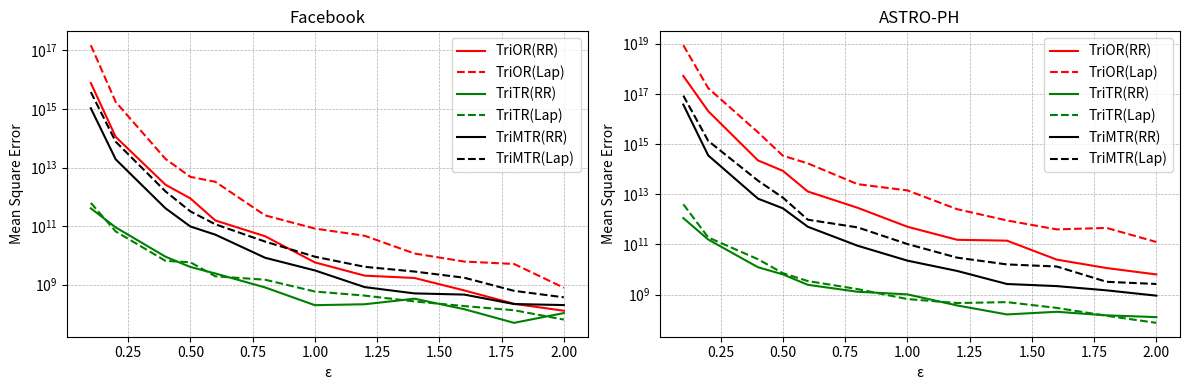

This chart was generated by the following Python code:
import matplotlib.pyplot as plt
import numpy as np

 
epsilon = np.array([0.1, 0.2, 0.4, 0.5, 0.6, 0.8, 1.0, 1.2, 1.4, 1.6, 1.8, 2.0])




y1 = [7722541096431910.0, 111046612359544.05, 2587127196640.4546, 881057065199.3099, 156065156104.8747, 45056189437.48901, 5758849333.098903, 2032622499.0673451, 1688829026.4901443, 635438838.2257774, 221651844.6120158, 128550027.27866288]
y2 = [1.5082189565796614e+17, 1735083188507514.5, 19695866992921.023, 4808521272122.083, 3264288674326.382, 232695864891.36417, 82414511562.35585, 46780879335.61595, 11569686006.89555, 6157649467.140112, 5085861591.417024, 785907051.5974334]
y3 = [404241815993.54596, 90348058613.5044, 9008475753.563025, 4017443731.977414, 2412437023.6331015, 803742548.4616995, 199139618.91317996, 214175614.8824193, 331440988.3187995, 145200556.5808665, 49649608.97173156, 107115541.69037344]
y4 = [619321470176.0789, 65767184723.69823, 6503556301.151545, 5823817048.292345, 1925076722.4799354, 1474875025.3052018, 582785479.5756509, 423048277.60322475, 267214761.0477519, 185451055.8258899, 133762378.57049327, 64048186.78818746]
y5 = [1058268796125266.2, 19030941569662.074, 405117021070.9414, 96831461230.95706, 51105726395.97126, 8293538282.2020445, 3063058274.3598223, 824485890.1983764, 502741040.0210743, 457961619.32904893, 217974274.83955783, 200676382.54408646]
y6 = [3786161014270655.0, 76152630251777.55, 1531615199165.437, 318400502989.8003, 115533026861.50089, 29599886648.09135, 9011314370.751997, 4070104390.0791216, 2805709435.8190346, 1724846353.915612, 614821701.8962089, 369260483.62268335]


fig, axs = plt.subplots(1, 2, figsize=(12, 4))



axs[0].plot(epsilon, y1, 'r-', label='TriOR(RR)')
axs[0].plot(epsilon, y2, 'r--', label='TriOR(Lap)')
axs[0].plot(epsilon, y3, 'g-', label='TriTR(RR)')
axs[0].plot(epsilon, y4, 'g--', label='TriTR(Lap)')
axs[0].plot(epsilon, y5, 'k-', label='TriMTR(RR)')
axs[0].plot(epsilon, y6, 'k--', label='TriMTR(Lap)')
axs[0].set_yscale('log')
axs[0].set_title('Facebook')
axs[0].set_xlabel('ε')
axs[0].set_ylabel('Mean Square Error')
axs[0].legend()
axs[0].grid(True, which='both', linestyle='--', linewidth=0.5)








z1 = [5.113461252021717e+17, 2.030874486154214e+16, 220869149335560.25, 84856419512986.53, 12781648072632.166, 2870146274976.9966, 504385858438.53357, 152205421892.77716, 140517406038.7243, 24699233732.357544, 11412041846.5499, 6335947543.438905]
z2 = [8.604261375373943e+18, 1.673892189641145e+17, 2912835394859941.5, 340255170436454.06, 168610443902758.25, 25051666436786.695, 14123968437759.723, 2519973237530.5386, 898257075399.3392, 395378521412.9745, 452134833781.4046, 124452027313.84036]
z3 = [1114404711465.4973, 156120308075.8317, 12257011503.646425, 6376777942.34696, 2448415733.477221, 1294721627.4322596, 1019346024.5940106, 367970164.4034878, 161512376.75405082, 206358612.574696, 148698780.54736218, 126283638.70151803]
z4 = [3971805800006.54, 188526570840.67993, 25608896789.455345, 7128435298.770335, 3459628417.953131, 1653808983.1442575, 662200246.7591149, 459920677.8759467, 499514778.08758956, 294290166.5814146, 142783145.10005286, 74784166.17945865]
z5 = [3.699512610206238e+16, 349626988602530.6, 6622476045470.631, 2730683580283.0337, 503468373430.30554, 88311541048.63396, 22501429140.751762, 8732554279.79639, 2635939599.101388, 2174151715.233165, 1473394196.8412027, 906474524.411487]
z6 = [8.430858737855906e+16, 1328861597144424.0, 34590546738250.28, 7282495123908.068, 961382994985.5316, 475345773513.9352, 103183511105.7598, 29523235766.19331, 15891491558.207539, 13112682342.085743, 3225900568.350088, 2645413554.460607]




axs[1].plot(epsilon, z1, 'r-', label='TriOR(RR)')
axs[1].plot(epsilon, z2, 'r--', label='TriOR(Lap)')
axs[1].plot(epsilon, z3, 'g-', label='TriTR(RR)')
axs[1].plot(epsilon, z4, 'g--', label='TriTR(Lap)')
axs[1].plot(epsilon, z5, 'k-', label='TriMTR(RR)')
axs[1].plot(epsilon, z6, 'k--', label='TriMTR(Lap)')
axs[1].set_yscale('log')
axs[1].set_title('ASTRO-PH')
axs[1].set_xlabel('ε')
axs[1].set_ylabel('Mean Square Error')
axs[1].legend()
axs[1].grid(True, which='both', linestyle='--', linewidth=0.5)









plt.tight_layout()
plt.savefig('RR v.s. Laplace(MSE).png')
plt.show()



